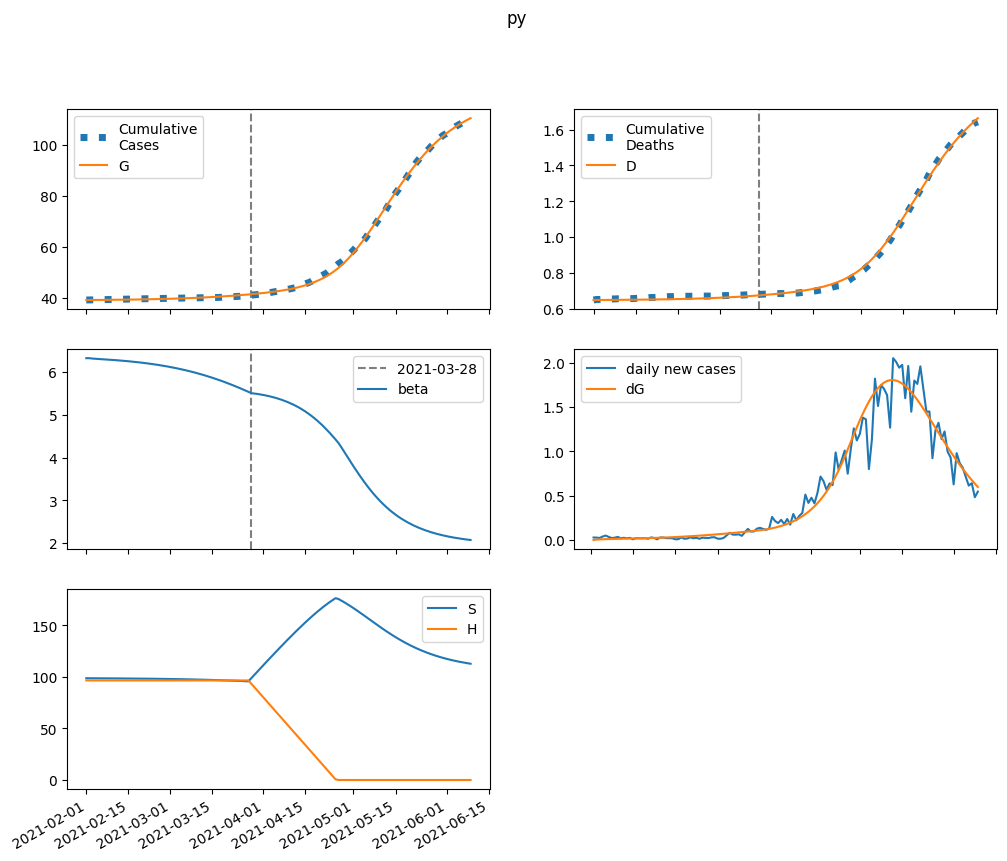

The table this chart was drawn from, first rows:
series, 2021-02-01, 2021-02-02, 2021-02-03, 2021-02-04, 2021-02-05, 2021-02-06, 2021-02-07, 2021-02-08, 2021-02-09, 2021-02-10, 2021-02-11, 2021-02-12, 2021-02-13, 2021-02-14, 2021-02-15, 2021-02-16, 2021-02-17, 2021-02-18, 2021-02-19, 2021-02-20, 2021-02-21, 2021-02-22, 2021-02-23
S, 98650, 98622, 98604, 98589, 98575, 98561, 98546, 98531, 98515, 98498, 98479, 98460, 98440, 98419, 98397, 98373, 98348, 98322, 98294, 98265, 98234, 98201, 98167
E, 0.0, 27.71, 40.51, 47.39, 51.96, 55.7, 59.21, 62.73, 66.38, 70.19, 74.19, 78.41, 82.84, 87.51, 92.43, 97.6, 103, 108.8, 114.8, 121.1, 127.7, 134.6, 141.9
I, 49.89, 32.29, 25.89, 24.05, 24.1, 24.95, 26.18, 27.6, 29.16, 30.82, 32.59, 34.45, 36.41, 38.48, 40.66, 42.96, 45.38, 47.92, 50.6, 53.41, 56.37, 59.47, 62.74
A, 5.563, 4.485, 4.172, 4.177, 4.319, 4.525, 4.767, 5.032, 5.316, 5.619, 5.939, 6.278, 6.635, 7.013, 7.411, 7.83, 8.273, 8.738, 9.228, 9.744, 10.29, 10.86, 11.46
IH, 0.0, 9.975, 14.33, 16.48, 17.82, 18.88, 19.89, 20.93, 22.04, 23.22, 24.49, 25.84, 27.28, 28.81, 30.43, 32.15, 33.96, 35.87, 37.89, 40.02, 42.26, 44.62, 47.11
IN, 7.62, 14.55, 18.17, 20.48, 22.3, 23.96, 25.61, 27.29, 29.04, 30.87, 32.78, 34.8, 36.91, 39.13, 41.47, 43.93, 46.52, 49.25, 52.11, 55.13, 58.3, 61.64, 65.15
D, 648.0, 648.0, 648.1, 648.1, 648.2, 648.3, 648.4, 648.6, 648.7, 648.8, 648.9, 649.1, 649.2, 649.4, 649.6, 649.7, 649.9, 650.1, 650.3, 650.5, 650.8, 651, 651.3
R, 0.0, 1.767, 5.997, 11.39, 17.43, 23.94, 30.85, 38.17, 45.9, 54.08, 62.72, 71.86, 81.52, 91.74, 102.5, 114, 126.1, 138.8, 152.3, 166.6, 181.7, 197.6, 214.4
G, 39068, 39068, 39073, 39080, 39089, 39098, 39108, 39119, 39130, 39142, 39155, 39168, 39182, 39197, 39213, 39230, 39247, 39266, 39285, 39306, 39328, 39351, 39375
H, 96512, 96512, 96512, 96512, 96512, 96512, 96512, 96512, 96512, 96512, 96512, 96512, 96512, 96512, 96512, 96512, 96512, 96512, 96512, 96512, 96512, 96512, 96512
beta, 6.322, 6.322, 6.313, 6.308, 6.303, 6.298, 6.294, 6.29, 6.285, 6.28, 6.275, 6.269, 6.263, 6.257, 6.25, 6.244, 6.236, 6.229, 6.221, 6.212, 6.204, 6.194, 6.185
